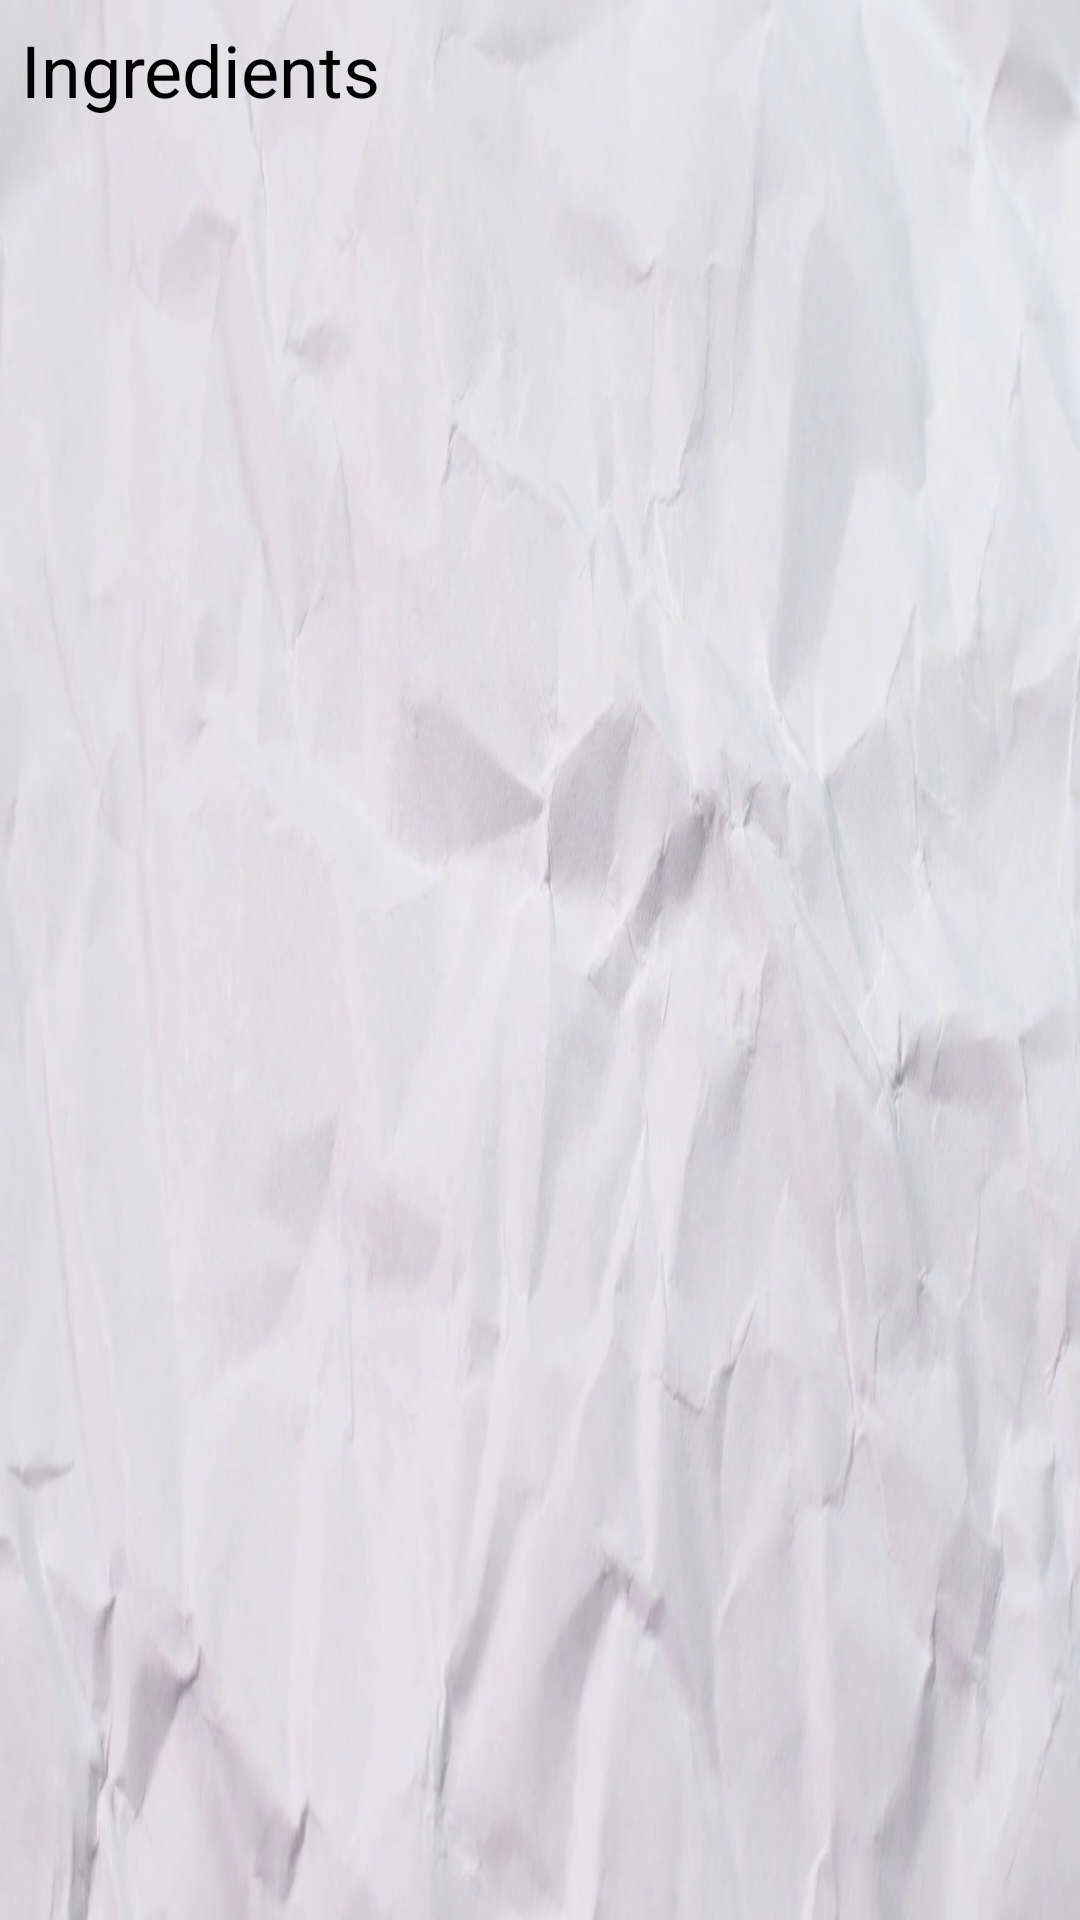

Reconstruct the res/layout file that produces this screen, plus the resources it refers to.
<!-- AndroidManifest.xml: application theme AppTheme -->
<!-- res/layout/fragment_ingredients.xml -->
<FrameLayout xmlns:android="http://schemas.android.com/apk/res/android"
    xmlns:tools="http://schemas.android.com/tools"
    android:layout_width="match_parent"
    android:layout_height="match_parent"
    android:background="@drawable/piece_of_paper"
    tools:context="com.george.mydeliciousoven.IngredientsFragment">

    <LinearLayout
        android:layout_width="wrap_content"
        android:layout_height="wrap_content"
        android:orientation="vertical">

        <TextView
            android:id="@+id/ingredientsLabel"
            android:layout_width="match_parent"
            android:layout_height="wrap_content"
            android:padding="7dp"
            android:text="@string/ingredientsLabel"
            android:textSize="24sp"
            android:textColor="#000000"/>

        <TextView
            android:id="@+id/textViewIngredient"
            android:layout_width="match_parent"
            android:layout_height="wrap_content"
            android:paddingLeft="7dp"
            android:paddingRight="7dp"
            android:paddingBottom="7dp"
            android:textSize="16sp"
            android:textStyle="italic" />
    </LinearLayout>


</FrameLayout>
<!-- resources referenced by this layout -->
<resources>
  <!-- drawable piece_of_paper: png bitmap (drawable-hdpi, 221817 bytes) -->
  <string name="ingredientsLabel">Ingredients</string>
  <style name="AppTheme" parent="Theme.AppCompat.Light.DarkActionBar">
          
          <item name="colorPrimary">@color/colorPrimary</item>
          <item name="colorPrimaryDark">@color/colorPrimaryDark</item>
          <item name="colorAccent">@color/colorAccent</item>
      </style>
  <!-- not gathered from this repository: default colours our renderer supplied (Android Studio template values) -->
  <color name="colorPrimary">#FF6200EE</color>
  <color name="colorPrimaryDark">#FF3700B3</color>
  <color name="colorAccent">#FF03DAC5</color>
</resources>
